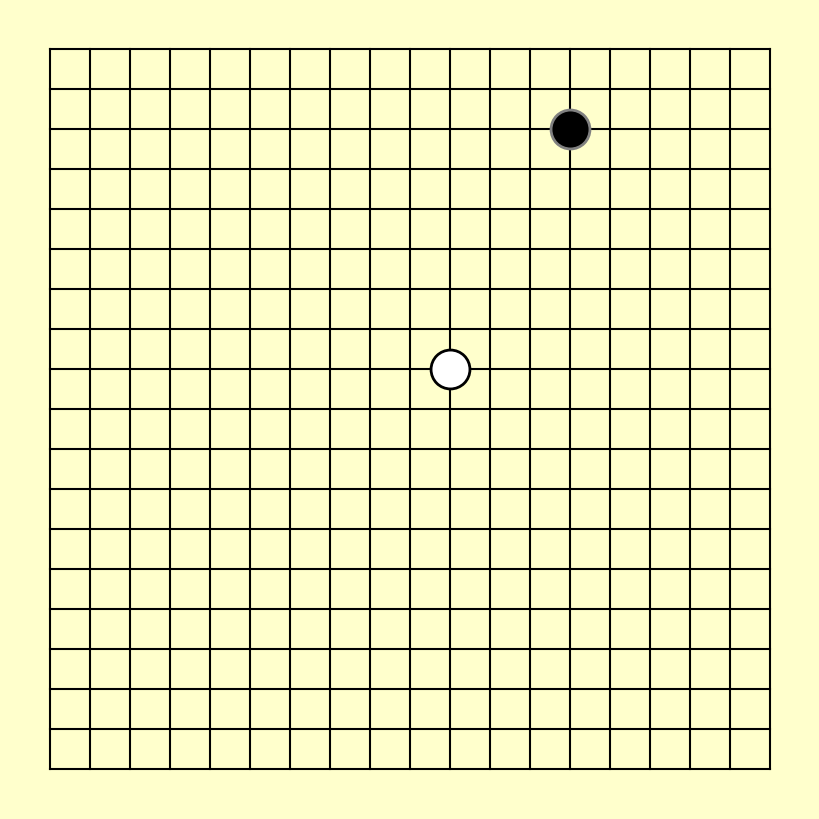

Source code (Python):

import numpy as np
import matplotlib.pyplot as plt


# create a 8" x 8" board
fig = plt.figure(figsize=[8,8])
fig.patch.set_facecolor((1,1,.8))

ax = fig.add_subplot(111)

# draw the grid
for x in range(19):
    ax.plot([x, x], [0,18], 'k')
for y in range(19):
    ax.plot([0, 18], [y,y], 'k')

# scale the axis area to fill the whole figure
ax.set_position([0,0,1,1])

# get rid of axes and everything (the figure background will show through)
ax.set_axis_off()

# scale the plot area conveniently (the board is in 0,0..18,18)
ax.set_xlim(-1,19)
ax.set_ylim(-1,19)

# draw Go stones at (10,10) and (13,16)
s1, = ax.plot(10,10,'o',markersize=28, markeredgecolor=(0,0,0), markerfacecolor='w', markeredgewidth=2)
s2, = ax.plot(13,16,'o',markersize=28, markeredgecolor=(.5,.5,.5), markerfacecolor='k', markeredgewidth=2)



coords = []

from matplotlib.pyplot import ion

def onclick(event):
    global ix, iy
    ix, iy = round(event.xdata), round(event.ydata)
    print( 'x = %d, y = %d'%(ix, iy))
    ax.plot(ix,iy,'o',markersize=28, markeredgecolor=(0,0,0), markerfacecolor='w', markeredgewidth=2)
    plt.draw()

    global coords
    coords.append((ix, iy))

    if len(coords) == 2:
        fig.canvas.mpl_disconnect(cid)

    return coords

cid = fig.canvas.mpl_connect('button_press_event', onclick)
plt.draw()
plt.show()
plt.pause(10)
